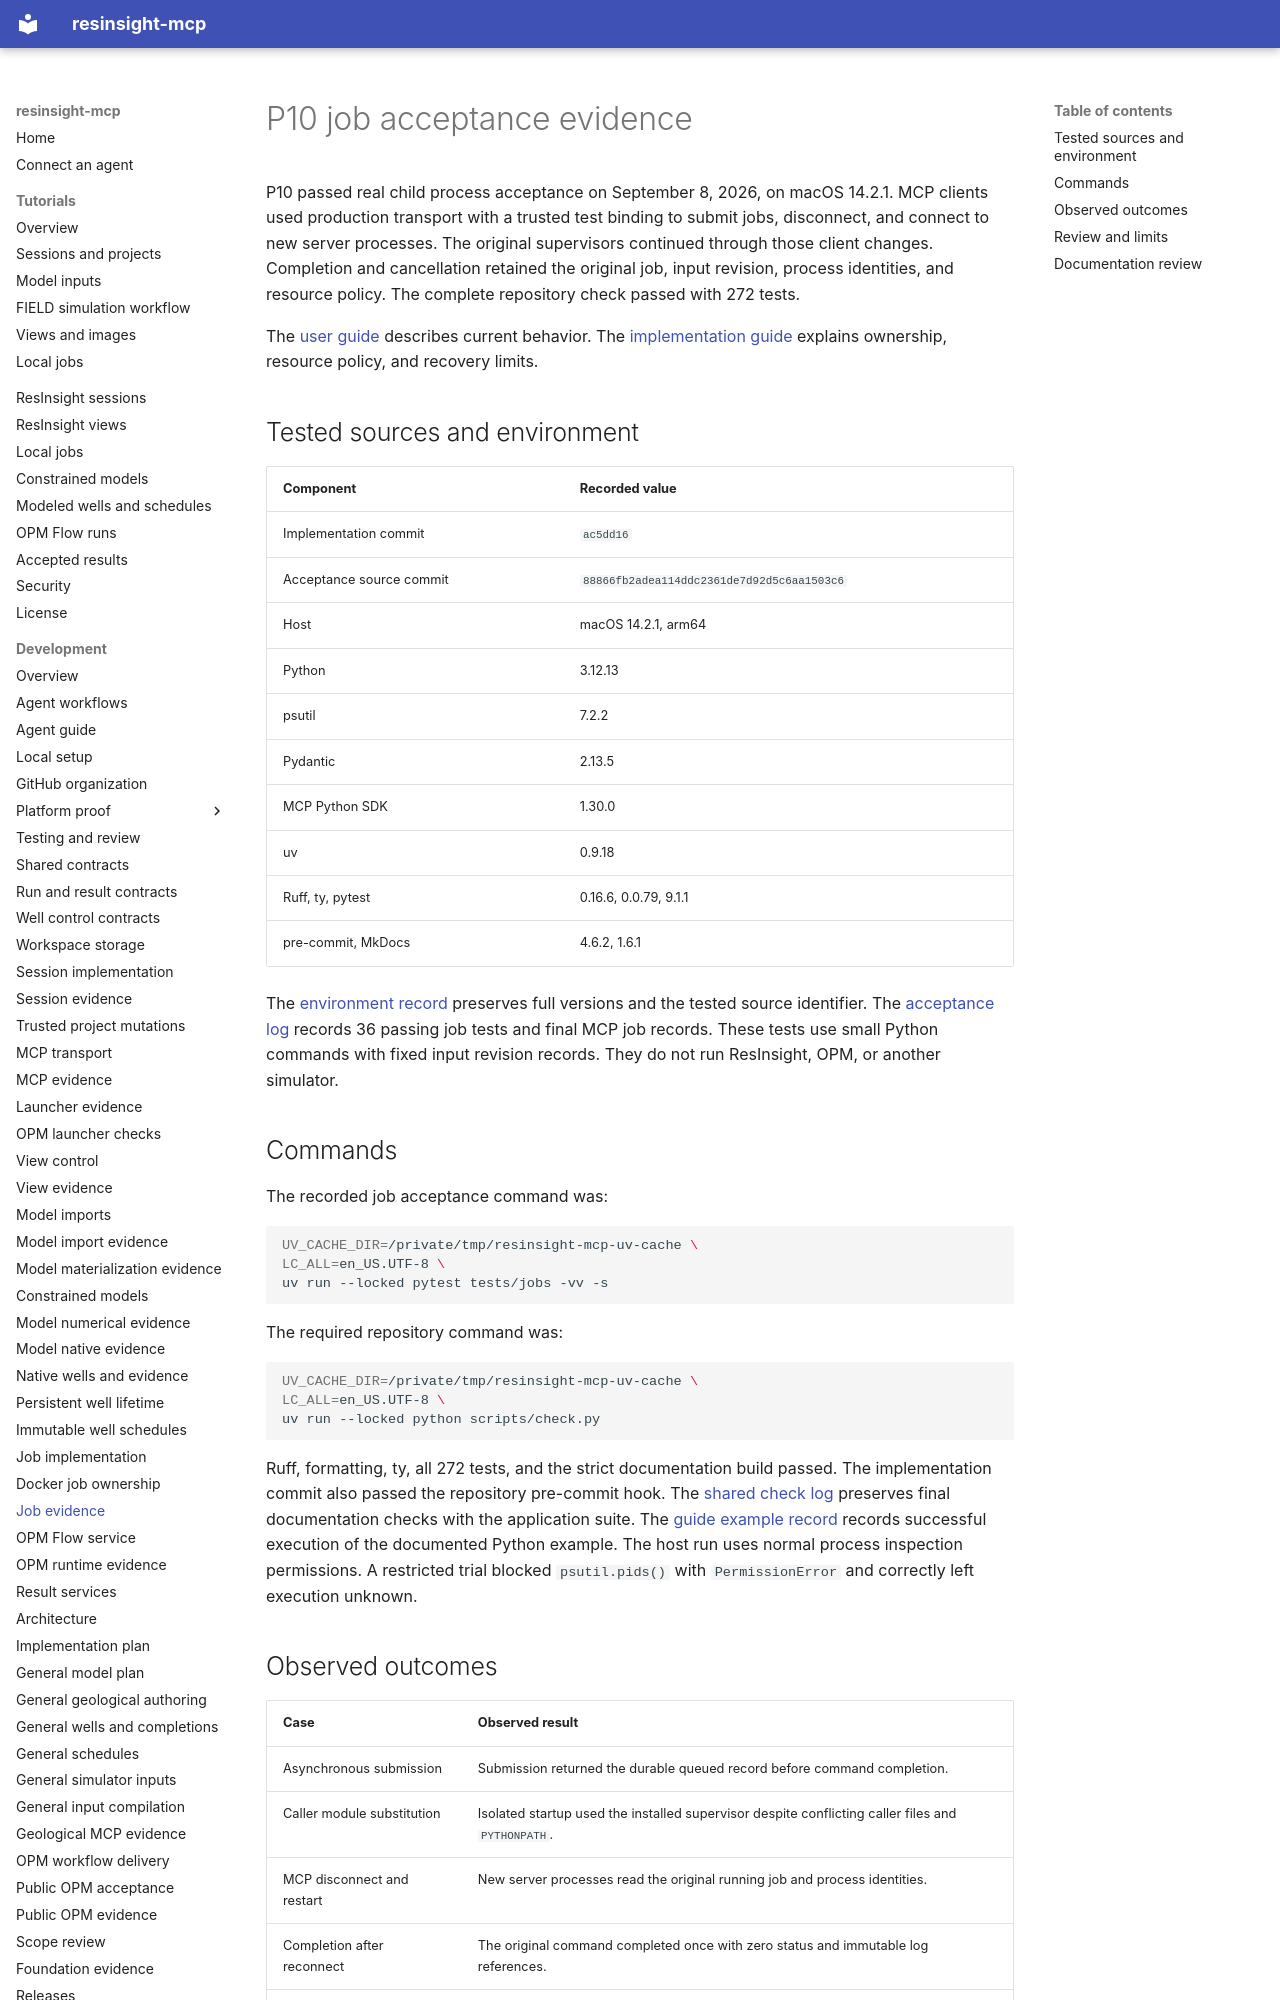

repository: LukasMosser/resinsight-mcp · page: development/p10-evidence/index.html · generator: mkdocs

# P10 job acceptance evidence

P10 passed real child process acceptance on September 8, 2026, on macOS 14.2.1.
MCP clients used production transport with a trusted test binding to submit jobs, disconnect, and connect to new server processes.
The original supervisors continued through those client changes.
Completion and cancellation retained the original job, input revision, process identities, and resource policy.
The complete repository check passed with 272 tests.

The [user guide](../jobs.md) describes current behavior.
The [implementation guide](jobs.md) explains ownership, resource policy, and recovery limits.

## Tested sources and environment

| Component | Recorded value |
| --- | --- |
| Implementation commit | `ac5dd16` |
| Acceptance source commit | `88866fb2adea114ddc2361de7d92d5c6aa1503c6` |
| Host | macOS 14.2.1, arm64 |
| Python | 3.12.13 |
| psutil | 7.2.2 |
| Pydantic | 2.13.5 |
| MCP Python SDK | 1.30.0 |
| uv | 0.9.18 |
| Ruff, ty, pytest | 0.16.6, 0.0.79, 9.1.1 |
| pre-commit, MkDocs | 4.6.2, 1.6.1 |

The [environment record](evidence/p10/environment.json) preserves full versions and the tested source identifier.
The [acceptance log](evidence/p10/acceptance.log) records 36 passing job tests and final MCP job records.
These tests use small Python commands with fixed input revision records.
They do not run ResInsight, OPM, or another simulator.

## Commands

The recorded job acceptance command was:

```sh
UV_CACHE_DIR=/private/tmp/resinsight-mcp-uv-cache \
LC_ALL=en_US.UTF-8 \
uv run --locked pytest tests/jobs -vv -s
```

The required repository command was:

```sh
UV_CACHE_DIR=/private/tmp/resinsight-mcp-uv-cache \
LC_ALL=en_US.UTF-8 \
uv run --locked python scripts/check.py
```

Ruff, formatting, ty, all 272 tests, and the strict documentation build passed.
The implementation commit also passed the repository pre-commit hook.
The [shared check log](evidence/p10/shared-check.log) preserves final documentation checks with the application suite.
The [guide example record](evidence/p10/guide-example.json) records successful execution of the documented Python example.
The host run uses normal process inspection permissions.
A restricted trial blocked `psutil.pids()` with `PermissionError` and correctly left execution unknown.
